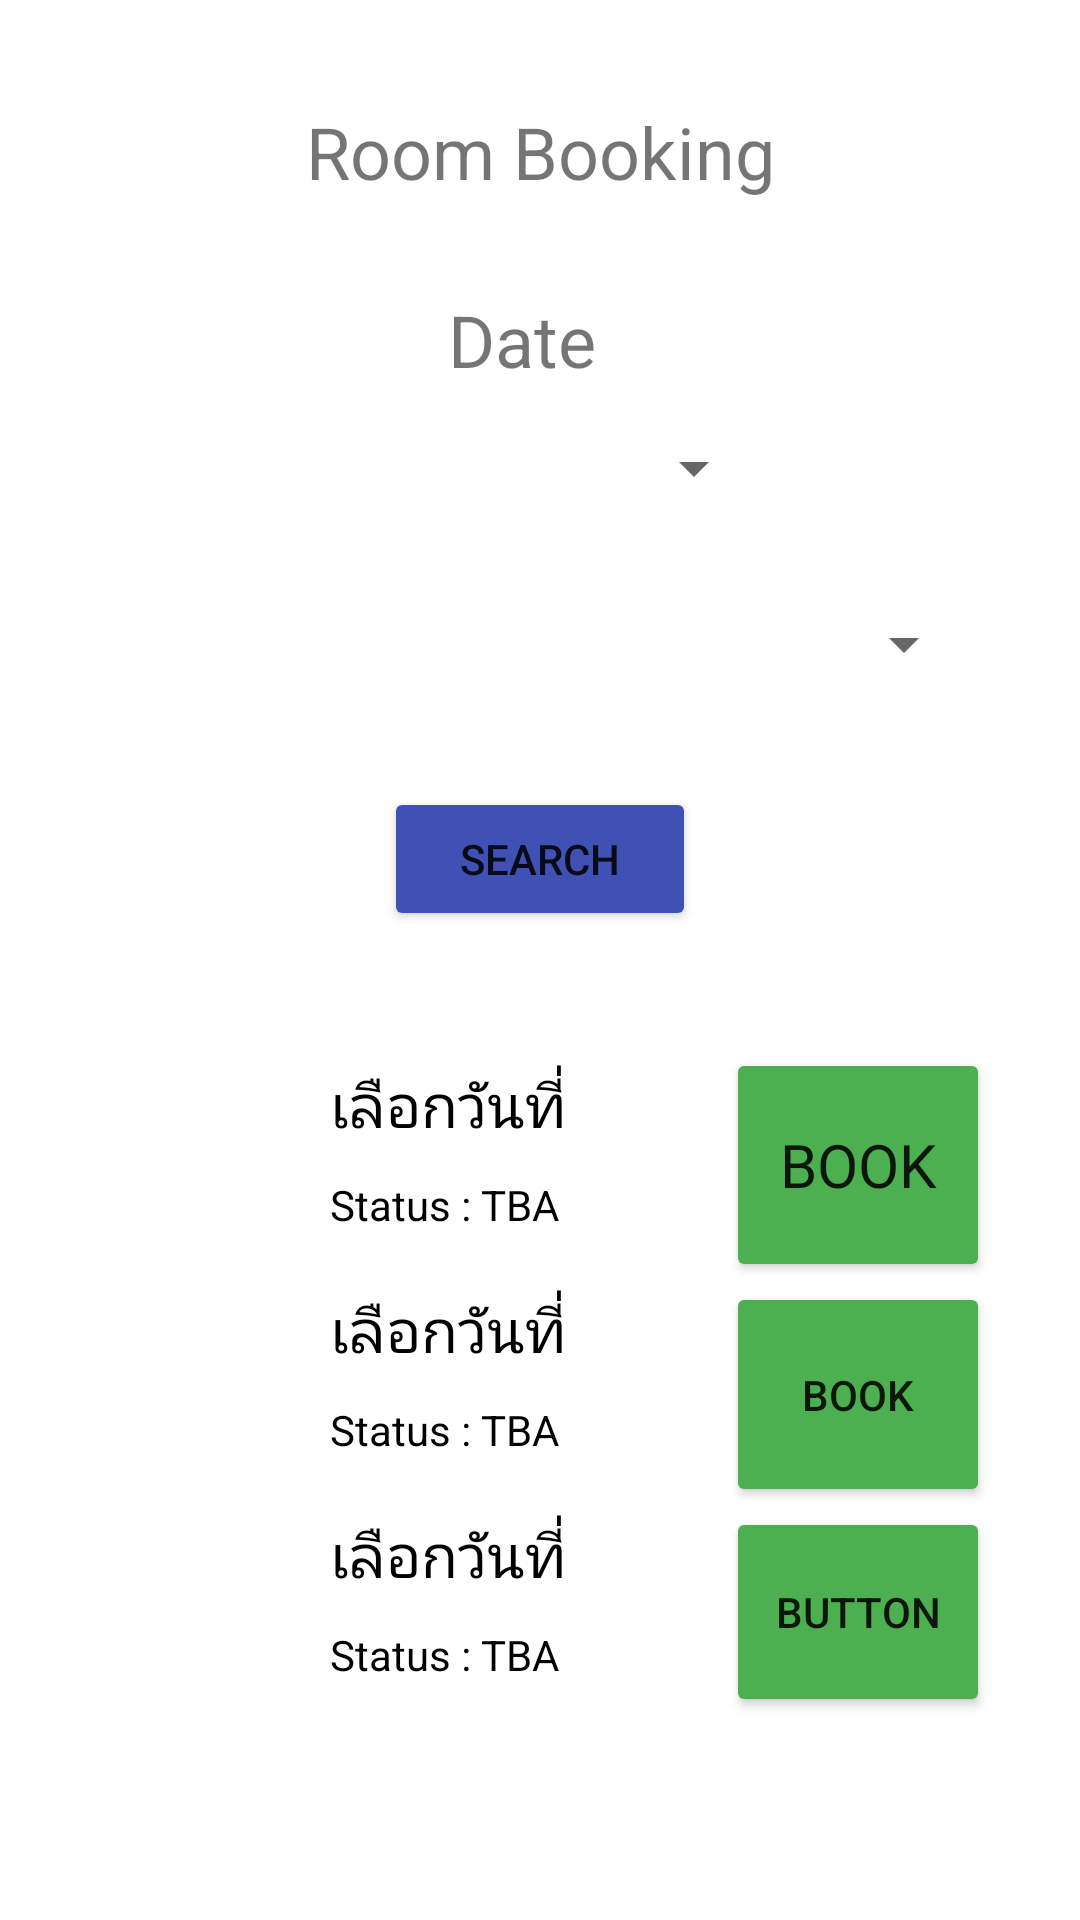

Write the Android layout XML for this screen, with the resource values it uses.
<!-- AndroidManifest.xml: application theme Theme.JavaRealProjext -->
<!-- res/layout/booking_search.xml -->
<?xml version="1.0" encoding="utf-8"?>
<LinearLayout xmlns:android="http://schemas.android.com/apk/res/android"
    xmlns:app="http://schemas.android.com/apk/res-auto"
    android:orientation="vertical" android:layout_width="match_parent"
    android:layout_height="match_parent">

    <LinearLayout
        android:layout_width="match_parent"
        android:layout_height="97dp"
        android:orientation="vertical">

        <TextView
            android:id="@+id/textView9"
            android:layout_width="match_parent"
            android:layout_height="101dp"
            android:gravity="center"
            android:text="Room Booking"
            android:textSize="24sp" />


    </LinearLayout>

    <LinearLayout
        android:layout_width="match_parent"
        android:layout_height="wrap_content"
        android:orientation="vertical">

        <TextView
            android:id="@+id/textView13"
            android:layout_width="match_parent"
            android:layout_height="match_parent"
            android:gravity="center|center_vertical"
            android:text="Date  "
            android:textSize="24sp" />

    </LinearLayout>

    <LinearLayout
        android:layout_width="match_parent"
        android:layout_height="56dp"
        android:orientation="vertical">

        <LinearLayout
            android:layout_width="413dp"
            android:layout_height="54dp"
            android:gravity="center"
            android:orientation="horizontal">

            <Spinner
                android:id="@+id/dateShow"
                android:layout_width="98dp"
                android:layout_height="45dp"
                android:textAlignment="gravity">

            </Spinner>

        </LinearLayout>

    </LinearLayout>

    <LinearLayout
        android:layout_width="match_parent"
        android:layout_height="59dp"
        android:gravity="center"
        android:orientation="vertical">

        <LinearLayout
            android:layout_width="291dp"
            android:layout_height="59dp"
            android:orientation="horizontal">

            <Spinner
                android:id="@+id/monthShow"
                android:layout_width="310dp"
                android:layout_height="match_parent"
                android:layout_weight="1">

            </Spinner>

        </LinearLayout>
    </LinearLayout>

    <LinearLayout
        android:layout_width="match_parent"
        android:layout_height="105dp"
        android:gravity="center"
        android:orientation="vertical">

        <LinearLayout
            android:layout_width="wrap_content"
            android:layout_height="69dp"
            android:orientation="horizontal">

            <Button
                android:id="@+id/BtnSearch"
                android:layout_width="104dp"
                android:layout_height="wrap_content"
                android:layout_weight="1"
                android:text="Search"
                app:backgroundTint="#3F51B5" />
        </LinearLayout>
    </LinearLayout>

    <LinearLayout
        android:layout_width="match_parent"
        android:layout_height="match_parent"
        android:gravity="center_horizontal"
        android:orientation="horizontal">

        <LinearLayout
            android:layout_width="212dp"
            android:layout_height="wrap_content"
            android:orientation="vertical">

            <LinearLayout
                android:layout_width="match_parent"
                android:layout_height="wrap_content"
                android:orientation="horizontal">

                <LinearLayout
                    android:layout_width="wrap_content"
                    android:layout_height="wrap_content"
                    android:orientation="horizontal">

                    <ImageView
                        android:id="@+id/imageShow1"
                        android:layout_width="75dp"
                        android:layout_height="75dp"
                        android:src="@mipmap/ic_launcher" />

                    <LinearLayout
                        android:layout_width="match_parent"
                        android:layout_height="match_parent"
                        android:orientation="vertical">

                        <TextView
                            android:id="@+id/timeShow1"
                            android:layout_width="match_parent"
                            android:layout_height="wrap_content"
                            android:layout_margin="5dp"
                            android:text="เลือกวันที่"
                            android:textColor="#000"
                            android:textSize="20sp"></TextView>

                        <TextView
                            android:id="@+id/statusShow1"
                            android:layout_width="match_parent"
                            android:layout_height="wrap_content"
                            android:layout_margin="5dp"
                            android:text="Status : TBA"
                            android:textColor="#000"
                            android:textSize="14sp"></TextView>

                    </LinearLayout>
                </LinearLayout>

            </LinearLayout>

            <LinearLayout
                android:layout_width="match_parent"
                android:layout_height="match_parent"
                android:orientation="horizontal">

                <LinearLayout
                    android:layout_width="wrap_content"
                    android:layout_height="wrap_content"
                    android:orientation="horizontal">

                    <ImageView
                        android:id="@+id/imageShow2"
                        android:layout_width="75dp"
                        android:layout_height="75dp"
                        android:src="@mipmap/ic_launcher" />

                    <LinearLayout
                        android:layout_width="match_parent"
                        android:layout_height="match_parent"
                        android:orientation="vertical">

                        <TextView
                            android:id="@+id/timeShow2"
                            android:layout_width="match_parent"
                            android:layout_height="wrap_content"
                            android:layout_margin="5dp"
                            android:text="เลือกวันที่"
                            android:textColor="#000"
                            android:textSize="20sp"></TextView>

                        <TextView
                            android:id="@+id/statusShow2"
                            android:layout_width="match_parent"
                            android:layout_height="wrap_content"
                            android:layout_margin="5dp"
                            android:text="Status : TBA"
                            android:textColor="#000"
                            android:textSize="14sp"></TextView>

                    </LinearLayout>
                </LinearLayout>

            </LinearLayout>

            <LinearLayout
                android:layout_width="match_parent"
                android:layout_height="match_parent"
                android:orientation="horizontal">

                <LinearLayout
                    android:layout_width="wrap_content"
                    android:layout_height="wrap_content"
                    android:orientation="horizontal">

                    <ImageView
                        android:id="@+id/imageShow3"
                        android:layout_width="75dp"
                        android:layout_height="75dp"
                        android:src="@mipmap/ic_launcher" />

                    <LinearLayout
                        android:layout_width="match_parent"
                        android:layout_height="match_parent"
                        android:orientation="vertical">

                        <TextView
                            android:id="@+id/timeShow3"
                            android:layout_width="match_parent"
                            android:layout_height="wrap_content"
                            android:layout_margin="5dp"
                            android:text="เลือกวันที่"
                            android:textColor="#000"
                            android:textSize="20sp"></TextView>

                        <TextView
                            android:id="@+id/statusShow3"
                            android:layout_width="match_parent"
                            android:layout_height="wrap_content"
                            android:layout_margin="5dp"
                            android:text="Status : TBA"
                            android:textColor="#000"
                            android:textSize="14sp"></TextView>

                    </LinearLayout>
                </LinearLayout>

            </LinearLayout>

        </LinearLayout>

        <LinearLayout
            android:layout_width="wrap_content"
            android:layout_height="226dp"
            android:orientation="vertical">

            <Button
                android:id="@+id/btn1"
                android:layout_width="match_parent"
                android:layout_height="78dp"
                android:autoText="false"
                android:fontFamily="@font/benchnine_bold"
                android:freezesText="false"
                android:text="Book"
                android:textSize="20sp"
                app:backgroundTint="#4CAF50" />

            <Button
                android:id="@+id/btn2"
                android:layout_width="match_parent"
                android:layout_height="75dp"
                android:text="Book"
                app:backgroundTint="#4CAF50" />

            <Button
                android:id="@+id/btn3"
                android:layout_width="match_parent"
                android:layout_height="70dp"
                android:text="Button"
                app:backgroundTint="#4CAF50" />

        </LinearLayout>

    </LinearLayout>


</LinearLayout>
<!-- resources referenced by this layout -->
<resources>
  <style name="Theme.JavaRealProjext" parent="Theme.MaterialComponents.DayNight.DarkActionBar">
          
          <item name="colorPrimary">@color/purple_500</item>
          <item name="colorPrimaryVariant">@color/purple_700</item>
          <item name="colorOnPrimary">@color/white</item>
          
          <item name="colorSecondary">@color/teal_200</item>
          <item name="colorSecondaryVariant">@color/teal_700</item>
          <item name="colorOnSecondary">@color/black</item>
          
          <item name="android:statusBarColor" tools:targetApi="l">?attr/colorPrimaryVariant</item>
          
      </style>
  <!-- not gathered from this repository: default colours our renderer supplied (Android Studio template values) -->
  <color name="purple_500">#FF6200EE</color>
  <color name="purple_700">#FF3700B3</color>
  <color name="teal_200">#FF03DAC5</color>
  <color name="teal_700">#FF018786</color>
  <color name="black">#FF000000</color>
  <color name="white">#FFFFFFFF</color>
</resources>
